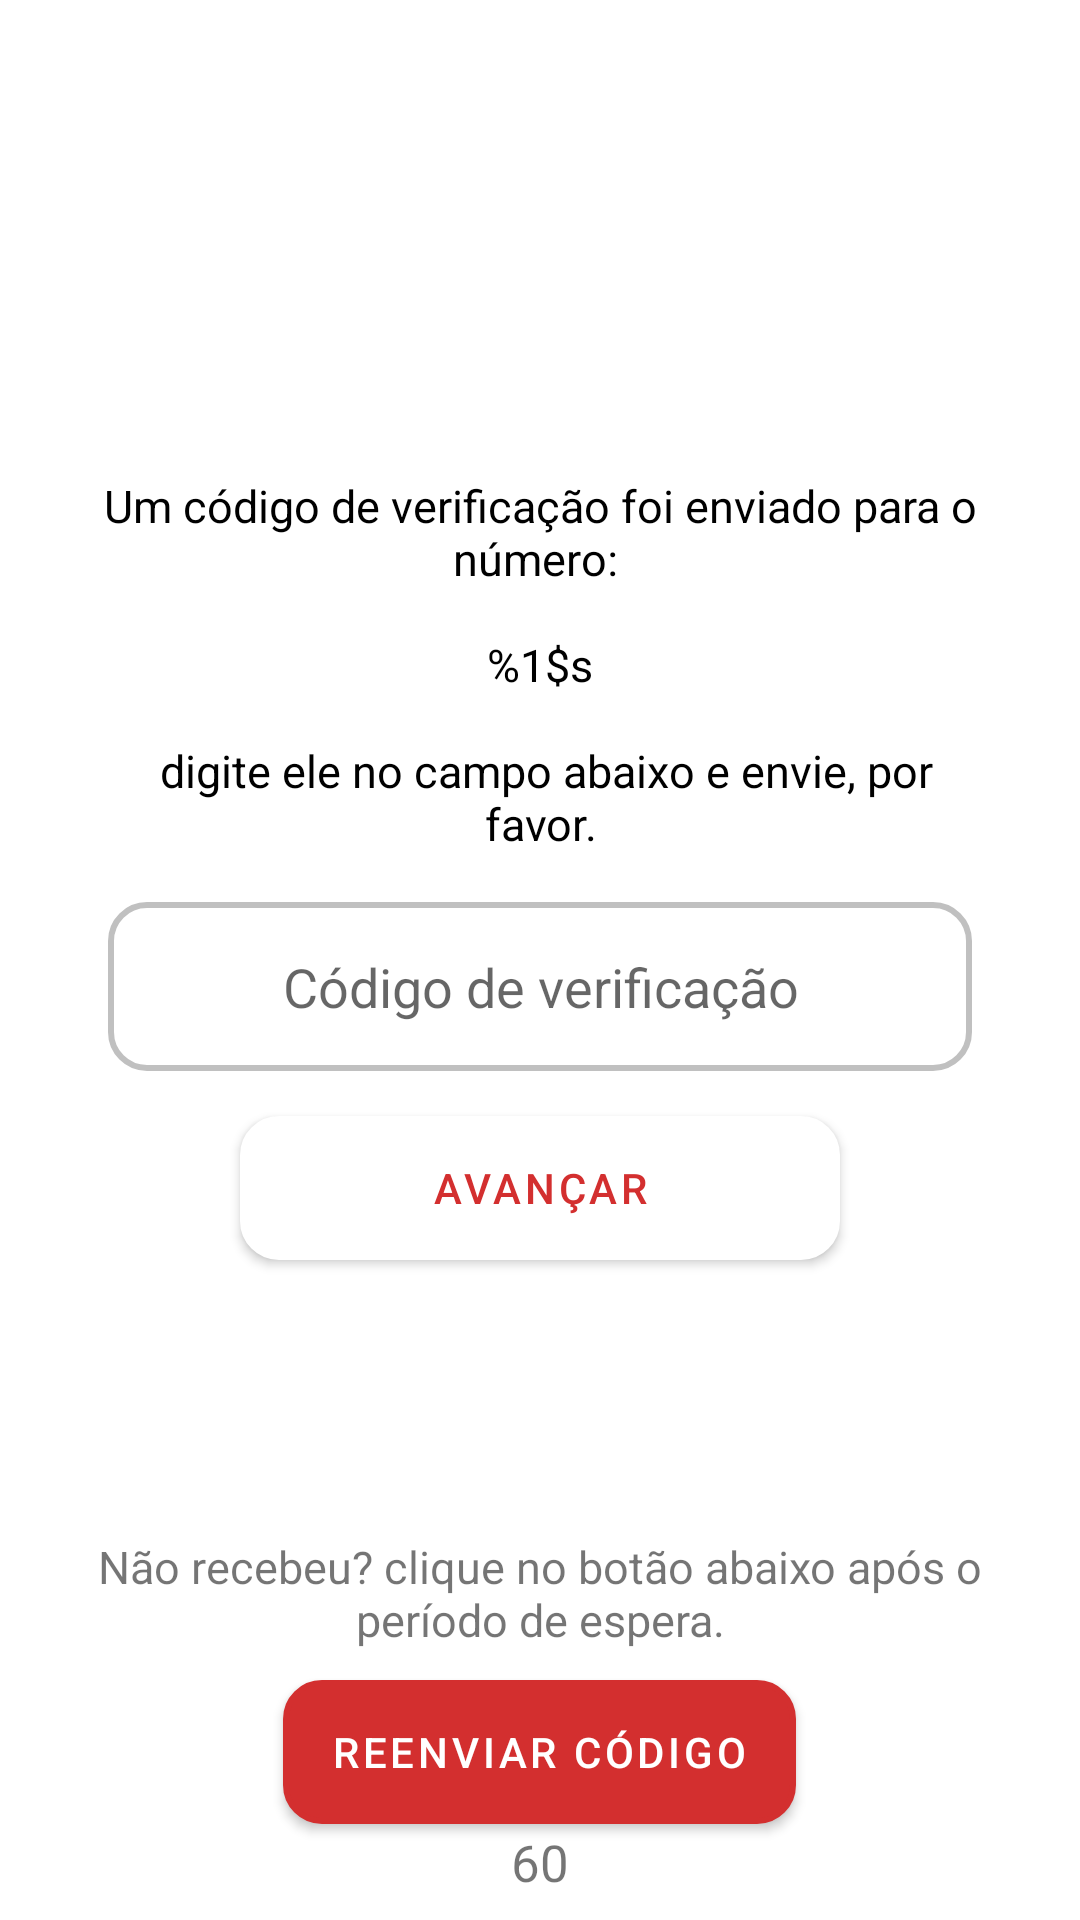

This screen was rendered from an Android layout file. Write that file and the resources it references.
<!-- AndroidManifest.xml: application theme Theme.Fenicios -->
<!-- res/layout/fragment_confirm_number.xml -->
<?xml version="1.0" encoding="utf-8"?>
<androidx.constraintlayout.widget.ConstraintLayout
    xmlns:android="http://schemas.android.com/apk/res/android"
    xmlns:app="http://schemas.android.com/apk/res-auto"
    xmlns:tools="http://schemas.android.com/tools"
    android:layout_width="match_parent"
    android:layout_height="match_parent"
    tools:context=".ui_login.confirmNumber.ConfirmNumberFragment">

    <LinearLayout
        android:id="@+id/lLayout"
        style="@style/DefaultContraintDefinitions"
        android:orientation="vertical"
        tools:ignore="MissingConstraints">

        <ImageView
            android:layout_gravity="center"
            android:layout_width="150dp"
            android:layout_height="150dp"
            android:src="@drawable/msg_sent"/>


        <TextView
            android:id="@+id/txtMsgSent"
            android:textColor="@color/black"
            android:textSize="15sp"
            android:textAlignment="center"
            android:layout_marginHorizontal="30dp"
            android:text="@string/sentCode"
            android:layout_width="wrap_content"
            android:layout_height="wrap_content"/>


        <EditText
            android:id="@+id/txtConfirmNumber"
            style="@style/FormEditText"
            android:hint="@string/verificationCode"
            android:maxLength="6"
            android:maxLines="1"
            android:textAlignment="center" />

        <Button
            android:layout_marginTop="15dp"
            android:id="@+id/btnConfirm"
            style="@style/FormButton"
            android:layout_gravity="center"
            android:background="@drawable/button_resend_false"
            android:text="@string/confirm" />

        <ProgressBar
            android:visibility="invisible"
            android:id="@+id/progressBar2"
            style="?android:attr/progressBarStyle"
            android:layout_width="match_parent"
            android:layout_height="wrap_content" />

        <TextView
            android:layout_marginTop="20dp"
            android:textSize="15sp"
            android:textAlignment="center"
            android:layout_marginHorizontal="10dp"
            android:text="@string/notRecieve"
            android:layout_width="wrap_content"
            android:layout_height="wrap_content"/>

        <Button
            android:layout_gravity="center"
            android:id="@+id/btnResend"
            style="@style/FormButtonResend"
            android:layout_marginTop="10dp"
            android:layout_height="wrap_content"
            android:layout_width="wrap_content"
            android:text="@string/resendCode" />

    </LinearLayout>

    <TextView
        app:layout_constraintBottom_toBottomOf="@id/lLayout"
        android:id="@+id/c_meter"
        android:layout_width="wrap_content"
        android:layout_height="wrap_content"
        android:textSize="17sp"
        android:text="60"
        app:layout_constraintStart_toStartOf="parent"
        app:layout_constraintEnd_toEndOf="parent" />


</androidx.constraintlayout.widget.ConstraintLayout>
<!-- resources referenced by this layout -->
<resources>
  <color name="black">#FF000000</color>
  <!-- drawable button_resend_false (drawable) -->
  <shape xmlns:android="http://schemas.android.com/apk/res/android"
      android:shape="rectangle">
  
  
      <solid android:color="@color/primary_500" /> 
      <corners android:radius="12dp" /> 
      <stroke
          android:width="2dp"
          android:color="@color/gray" /> 
      <padding
          android:bottom="8dp"
          android:left="8dp"
          android:right="8dp"
          android:top="8dp" />
  
  </shape>
  <string name="confirm">Avançar</string>
  <string name="notRecieve">Não recebeu? clique no botão abaixo após o período de espera.</string>
  <string name="resendCode">Reenviar código</string>
  <string name="sentCode">Um código de verificação foi enviado para o número: \n \n %1$s \n \n digite ele no campo abaixo e envie, por favor.</string>
  <string name="verificationCode">Código de verificação</string>
  <style name="DefaultContraintDefinitions">
          <item name="layout_constraintBottom_toBottomOf">parent</item>
          <item name="layout_constraintTop_toTopOf">parent</item>
          <item name="layout_constraintStart_toStartOf">parent</item>
          <item name="layout_constraintEnd_toEndOf">parent</item>
          <item name="android:layout_width">wrap_content</item>
          <item name="android:layout_height">wrap_content</item>
      </style>
  <style name="FormButtonResend" parent="Widget.MaterialComponents.Button">
          <item name="android:layout_width">match_parent</item>
          <item name="android:layout_height">wrap_content</item>
          <item name="android:layout_marginTop">50dp</item>
          <item name="android:layout_marginStart">80dp</item>
          <item name="android:layout_marginEnd">80dp</item>
          <item name="android:layout_marginBottom">24dp</item>
          <item name="android:background">@drawable/button_resend_form</item>
      </style>
  <style name="FormEditText" parent="Widget.AppCompat.EditText">
          <item name="android:layout_width">match_parent</item>
          <item name="android:layout_height">wrap_content</item>
          <item name="android:layout_marginStart">36dp</item>
          <item name="android:layout_marginEnd">36dp</item>
          <item name="android:padding">16dp</item>
          <item name="android:layout_marginTop">16dp</item>
          <item name="android:background">@drawable/edit_text_form</item>
      </style>
  <color name="primary_500">#F44336</color>
  <color name="gray">#C0C0C0</color>
  <color name="primary_700">#D32F2F</color>
  <color name="white">#FFFFFFFF</color>
  <!-- drawable button_resend_form (drawable) -->
  <?xml version="1.0" encoding="utf-8"?>
  <selector xmlns:android="http://schemas.android.com/apk/res/android">
  
      <item android:drawable="@drawable/button_resend_false"
          android:state_enabled="true" />
  
      <item
          android:state_enabled="false"
          android:drawable="@drawable/button_resend_true" />
  
  </selector>
  <!-- drawable edit_text_form (drawable) -->
  <?xml version="1.0" encoding="utf-8"?>
  <selector xmlns:android="http://schemas.android.com/apk/res/android">
  
      <item>
  
          <shape android:shape="rectangle">
  
  
              <solid android:color="@color/white" /> 
              <corners android:radius="12dp" /> 
              <stroke android:width="2dp" android:color="@color/gray" /> 
              <padding android:bottom="8dp" android:left="8dp" android:right="8dp" android:top="8dp" />
  
          </shape>
      </item>
  </selector>
  <color name="primary_200">#EF9A9A</color>
  <color name="yellow">#ffc107</color>
  <!-- drawable button_resend_true (drawable) -->
  <shape xmlns:android="http://schemas.android.com/apk/res/android">
  
  
      <solid android:color="@color/primary_700" /> 
      <corners android:radius="12dp" /> 
      <stroke
          android:width="2dp"
          android:color="@color/gray" /> 
      <padding
          android:bottom="8dp"
          android:left="8dp"
          android:right="8dp"
          android:top="8dp" />
  
  </shape>
</resources>
